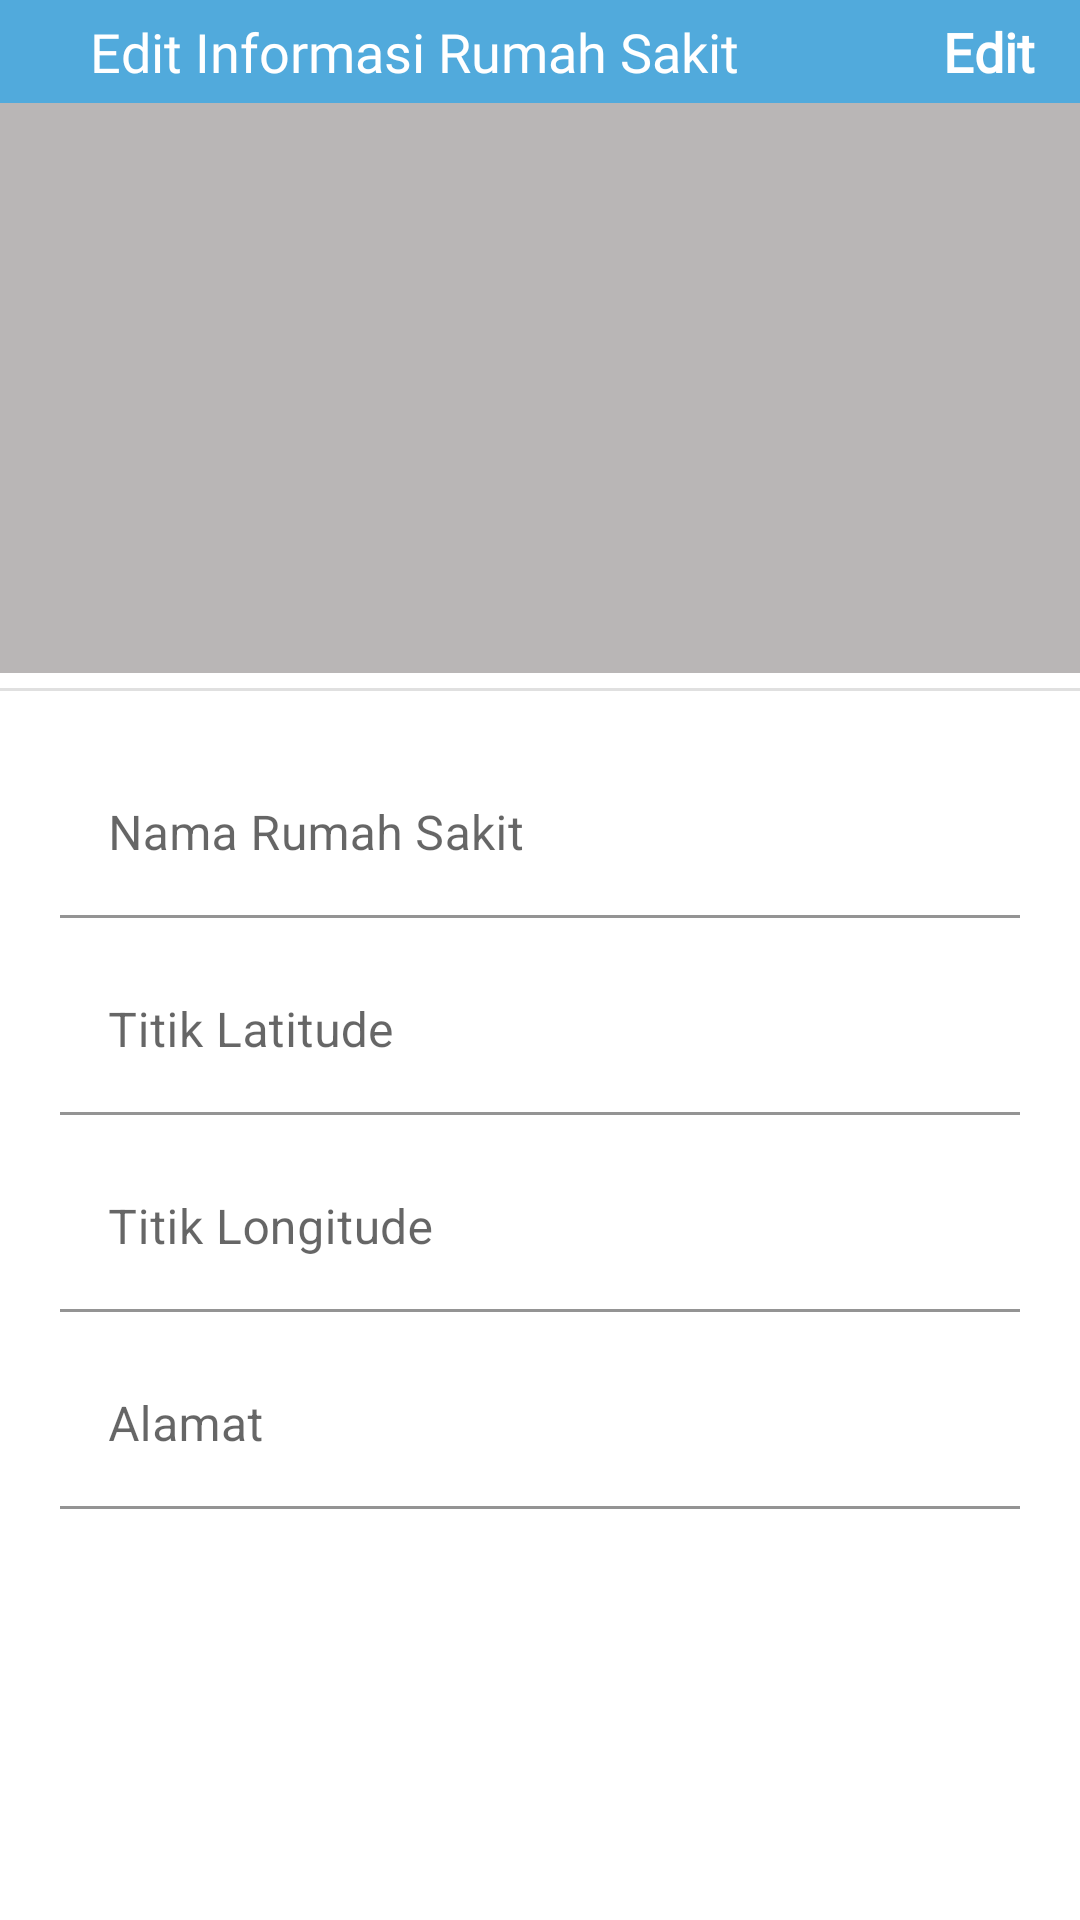

Layout XML and referenced resources for this Android screen:
<!-- AndroidManifest.xml: application theme Theme.PanicButtonCovid19 -->
<!-- res/layout/activity_update_hospital.xml -->
<?xml version="1.0" encoding="utf-8"?>
<RelativeLayout xmlns:android="http://schemas.android.com/apk/res/android"
    xmlns:app="http://schemas.android.com/apk/res-auto"
    xmlns:tools="http://schemas.android.com/tools"
    android:layout_width="match_parent"
    android:layout_height="match_parent"
    tools:context=".view.admin.UpdateHospital">

    <ScrollView
        android:layout_width="match_parent"
        android:layout_height="match_parent">

        <LinearLayout
            android:layout_width="match_parent"
            android:layout_height="wrap_content"
            android:orientation="vertical" >
            <LinearLayout
                android:layout_width="match_parent"
                android:paddingTop="5dp"
                android:paddingBottom="5dp"

                android:background="@color/color_primary"
                android:layout_height="wrap_content">
                <androidx.constraintlayout.widget.ConstraintLayout
                    android:layout_width="match_parent"
                    android:paddingLeft="15dp"
                    android:paddingRight="15dp"
                    android:layout_height="match_parent">

                    <ImageButton
                        android:id="@+id/btnBack"
                        android:layout_width="wrap_content"
                        android:layout_height="wrap_content"
                        android:backgroundTint="@color/white"
                        android:background="@drawable/ic_baseline_arrow_back_24"
                        app:layout_constraintBottom_toBottomOf="parent"
                        app:layout_constraintStart_toStartOf="parent"
                        app:layout_constraintTop_toTopOf="parent">
                    </ImageButton>

                    <TextView
                        android:id="@+id/textView4"
                        android:layout_width="wrap_content"
                        android:layout_height="wrap_content"
                        android:layout_marginStart="10dp"
                        android:fontFamily="@font/andika"
                        android:paddingLeft="5dp"
                        android:text="Edit Informasi Rumah Sakit"
                        android:textColor="@color/white"
                        android:textSize="18dp"
                        app:layout_constraintBottom_toBottomOf="parent"
                        app:layout_constraintStart_toEndOf="@+id/btnBack"
                        app:layout_constraintTop_toTopOf="parent"></TextView>

                    <TextView
                        android:id="@+id/btnSave"
                        android:layout_width="wrap_content"
                        android:layout_height="wrap_content"
                        android:fontFamily="@font/andika"
                        android:text="Edit"
                        android:clickable="true"
                        android:textColor="@color/white"
                        android:textSize="18dp"
                        android:textStyle="bold"
                        app:layout_constraintEnd_toEndOf="parent"
                        app:layout_constraintTop_toTopOf="parent"></TextView>

                </androidx.constraintlayout.widget.ConstraintLayout>
            </LinearLayout>

            <LinearLayout
                android:id="@+id/btnPhotoSampul"
                android:layout_width="match_parent"
                android:clickable="true"
                android:layout_height="190dp">

                <androidx.constraintlayout.widget.ConstraintLayout
                    android:layout_width="match_parent"
                    android:layout_height="match_parent">
                    <ImageView
                        android:id="@+id/photoSampul"
                        android:layout_width="match_parent"
                        android:layout_height="match_parent"
                        android:scaleType="fitXY"
                        android:src="#EFEBEB"
                        app:layout_constraintBottom_toBottomOf="parent"
                        app:layout_constraintEnd_toEndOf="parent"
                        app:layout_constraintStart_toStartOf="parent"
                        app:layout_constraintTop_toTopOf="parent"></ImageView>

                    <LinearLayout
                        android:id="@+id/backgroundSampul"
                        android:visibility="visible"
                        android:clickable="true"
                        android:layout_width="match_parent"
                        android:layout_height="match_parent"
                        android:background="#544A4A4A"
                        android:gravity="center">

                        <ImageView
                            android:id="@+id/iconImage"
                            android:layout_width="44dp"
                            android:layout_height="40dp"
                            android:background="@drawable/ic_baseline_camera_alt_24"></ImageView>
                    </LinearLayout>


                </androidx.constraintlayout.widget.ConstraintLayout>
            </LinearLayout>

            <LinearLayout
                android:layout_width="match_parent"
                android:orientation="vertical"
                android:gravity="center"
                android:layout_height="wrap_content">
                <com.google.android.material.divider.MaterialDivider
                    android:layout_width="match_parent"
                    android:layout_height="wrap_content"
                    android:layout_marginTop="5dp"
                    app:layout_constraintEnd_toEndOf="parent"
                    app:layout_constraintStart_toStartOf="parent"
                    app:layout_constraintTop_toBottomOf="@+id/textView4" />

            </LinearLayout>

            <LinearLayout
                android:layout_width="match_parent"
                android:padding="20dp"
                android:orientation="vertical"
                android:layout_height="wrap_content">

                <com.google.android.material.textfield.TextInputLayout
                    android:id="@+id/textField"
                    android:layout_width="match_parent"
                    android:layout_height="wrap_content"
                    android:hint="Nama Rumah Sakit">
                    <com.google.android.material.textfield.TextInputEditText
                        android:layout_width="match_parent"
                        android:id="@+id/txtHospitalName"
                        android:background="#00DCD6D6"
                        android:singleLine="true"
                        android:layout_height="wrap_content"
                        />

                </com.google.android.material.textfield.TextInputLayout>

                <com.google.android.material.textfield.TextInputLayout
                    android:layout_marginTop="10dp"
                    android:layout_width="match_parent"
                    android:layout_height="wrap_content"
                    android:hint="Titik Latitude">
                    <com.google.android.material.textfield.TextInputEditText
                        android:layout_width="match_parent"
                        android:singleLine="false"
                        android:inputType="numberDecimal"
                        android:id="@+id/txtLatitude"
                        android:background="#00DCD6D6"
                        android:layout_height="wrap_content"
                        />
                </com.google.android.material.textfield.TextInputLayout>


                <com.google.android.material.textfield.TextInputLayout
                    android:layout_marginTop="10dp"
                    android:layout_width="match_parent"
                    android:layout_height="wrap_content"
                    android:hint="Titik Longitude">
                    <com.google.android.material.textfield.TextInputEditText
                        android:layout_width="match_parent"
                        android:singleLine="false"
                        android:id="@+id/txtLongitude"
                        android:inputType="numberDecimal"
                        android:background="#00DCD6D6"
                        android:layout_height="wrap_content"
                        />
                </com.google.android.material.textfield.TextInputLayout>

                <com.google.android.material.textfield.TextInputLayout
                    android:layout_marginTop="10dp"
                    android:layout_width="match_parent"
                    android:layout_height="wrap_content"
                    android:hint="Alamat">
                    <com.google.android.material.textfield.TextInputEditText
                        android:layout_width="match_parent"
                        android:singleLine="false"
                        android:inputType="text"
                        android:id="@+id/txtAddress"
                        android:background="#00DCD6D6"
                        android:layout_height="wrap_content"
                        />
                </com.google.android.material.textfield.TextInputLayout>
            </LinearLayout>

            <Button
                android:id="@+id/btnDelete"
                style="@style/Widget.MaterialComponents.Button.OutlinedButton.Icon"
                android:layout_width="wrap_content"
                android:layout_height="wrap_content"
                android:layout_marginTop="20dp"
                android:backgroundTint="#F45050"
                android:textColor="@color/white"
                android:layout_gravity="center"
                android:text="Hapus Rumah Sakit"
                app:icon="@drawable/ic_baseline_delete_forever_24"
                app:tint="@color/black"
                app:layout_constraintEnd_toEndOf="parent"
                app:layout_constraintStart_toStartOf="parent"
                app:layout_constraintTop_toBottomOf="@+id/txtPasswordLabel" />

        </LinearLayout>
    </ScrollView>

    <ProgressBar
        android:id="@+id/progressBar"
        style="?android:attr/progressBarStyle"
        android:layout_width="72dp"
        android:layout_height="65dp"
        android:layout_centerVertical="true"
        android:layout_centerHorizontal="true"
        android:visibility="invisible"
        app:layout_constraintBottom_toBottomOf="parent"
        app:layout_constraintEnd_toEndOf="parent"
        app:layout_constraintStart_toStartOf="parent"
        app:layout_constraintTop_toTopOf="parent" />

</RelativeLayout>
<!-- resources referenced by this layout -->
<resources>
  <color name="black">#FF000000</color>
  <color name="color_primary">#51AADC</color>
  <color name="white">#FFFFFFFF</color>
  <style name="Theme.PanicButtonCovid19" parent="Theme.MaterialComponents.DayNight.NoActionBar">
          
          <item name="colorPrimary">@color/color_primary</item>
          <item name="colorPrimaryVariant">@color/purple_700</item>
          <item name="colorOnPrimary">@color/white</item>
          
          <item name="colorSecondary">@color/teal_200</item>
          <item name="colorSecondaryVariant">@color/teal_700</item>
          <item name="colorOnSecondary">@color/black</item>
          
          <item name="android:statusBarColor">?attr/colorPrimaryVariant</item>
          
      </style>
  <color name="purple_700">#C1B5B5B5</color>
  <color name="teal_200">#FF03DAC5</color>
  <color name="teal_700">#FF018786</color>
</resources>
